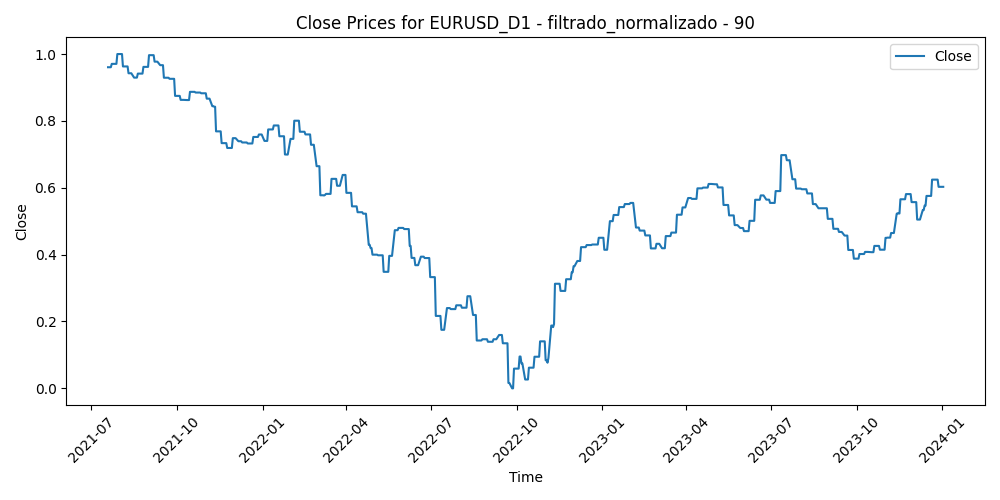

Source data for this figure (header and first rows):
Time, Close, Volume, diferencia_media_90
2021-07-19, 0.9606, 0.3005, 0.6405
2021-07-20, 0.9606, 0.2941, 0.6534
2021-07-21, 0.9606, 0.2103, 0.6414
2021-07-22, 0.9606, 0.2583, 0.6578
2021-07-23, 0.9706, 0.1671, 0.6558
2021-07-26, 0.9706, 0.1966, 0.6319
2021-07-27, 0.9706, 0.2276, 0.621
2021-07-28, 0.9706, 0.2676, 0.6013
2021-07-29, 1.0, 0.1818, 0.5689
2021-07-30, 1.0, 0.2084, 0.5826
2021-08-02, 1.0, 0.1497, 0.5819
2021-08-03, 1.0, 0.1607, 0.5882
2021-08-04, 0.9629, 0.1778, 0.6103
2021-08-05, 0.9629, 0.1549, 0.6146
2021-08-06, 0.9629, 0.1576, 0.6687
2021-08-09, 0.9629, 0.1538, 0.6863
2021-08-10, 0.9425, 0.1172, 0.6972
2021-08-11, 0.9425, 0.1387, 0.6814
2021-08-12, 0.9425, 0.09027, 0.687
2021-08-13, 0.9425, 0.0854, 0.6369
2021-08-16, 0.9295, 0.09783, 0.6504
2021-08-17, 0.9295, 0.1777, 0.6995
2021-08-18, 0.9295, 0.1725, 0.6966
2021-08-19, 0.9295, 0.236, 0.7186
2021-08-20, 0.9415, 0.148, 0.6988
2021-08-23, 0.9415, 0.1343, 0.6615
2021-08-24, 0.9415, 0.1135, 0.6503
2021-08-25, 0.9415, 0.1407, 0.6367
2021-08-26, 0.9616, 0.1587, 0.6502
2021-08-27, 0.9616, 0.1957, 0.6139
2021-08-30, 0.9616, 0.08791, 0.6112
2021-08-31, 0.9616, 0.2133, 0.5999
2021-09-01, 0.9966, 0.1731, 0.5738
2021-09-02, 0.9966, 0.1165, 0.545
2021-09-03, 0.9966, 0.1805, 0.5415
2021-09-06, 0.9966, 0.04483, 0.5462
2021-09-07, 0.9773, 0.1963, 0.5657
2021-09-08, 0.9773, 0.2175, 0.5842
2021-09-09, 0.9773, 0.2346, 0.5761
2021-09-10, 0.9773, 0.1886, 0.5833
2021-09-13, 0.9667, 0.1789, 0.5803
2021-09-14, 0.9667, 0.2186, 0.5825
2021-09-15, 0.9667, 0.2073, 0.5715
2021-09-16, 0.9667, 0.2149, 0.6046
2021-09-17, 0.9292, 0.195, 0.6333
2021-09-20, 0.9292, 0.2101, 0.629
2021-09-21, 0.9292, 0.2093, 0.6258
2021-09-22, 0.9292, 0.279, 0.6497
2021-09-23, 0.9259, 0.2474, 0.6075
2021-09-24, 0.9259, 0.1712, 0.6175
2021-09-27, 0.9259, 0.218, 0.6325
2021-09-28, 0.9259, 0.3088, 0.6362
2021-09-29, 0.8748, 0.2944, 0.6967
2021-09-30, 0.8748, 0.3053, 0.7069
2021-10-01, 0.8748, 0.2912, 0.6895
2021-10-04, 0.8748, 0.2105, 0.6645
2021-10-05, 0.8629, 0.1932, 0.6763
2021-10-06, 0.8629, 0.2758, 0.7015
2021-10-07, 0.8629, 0.1893, 0.6991
2021-10-08, 0.8629, 0.2121, 0.678
... 579 more rows
